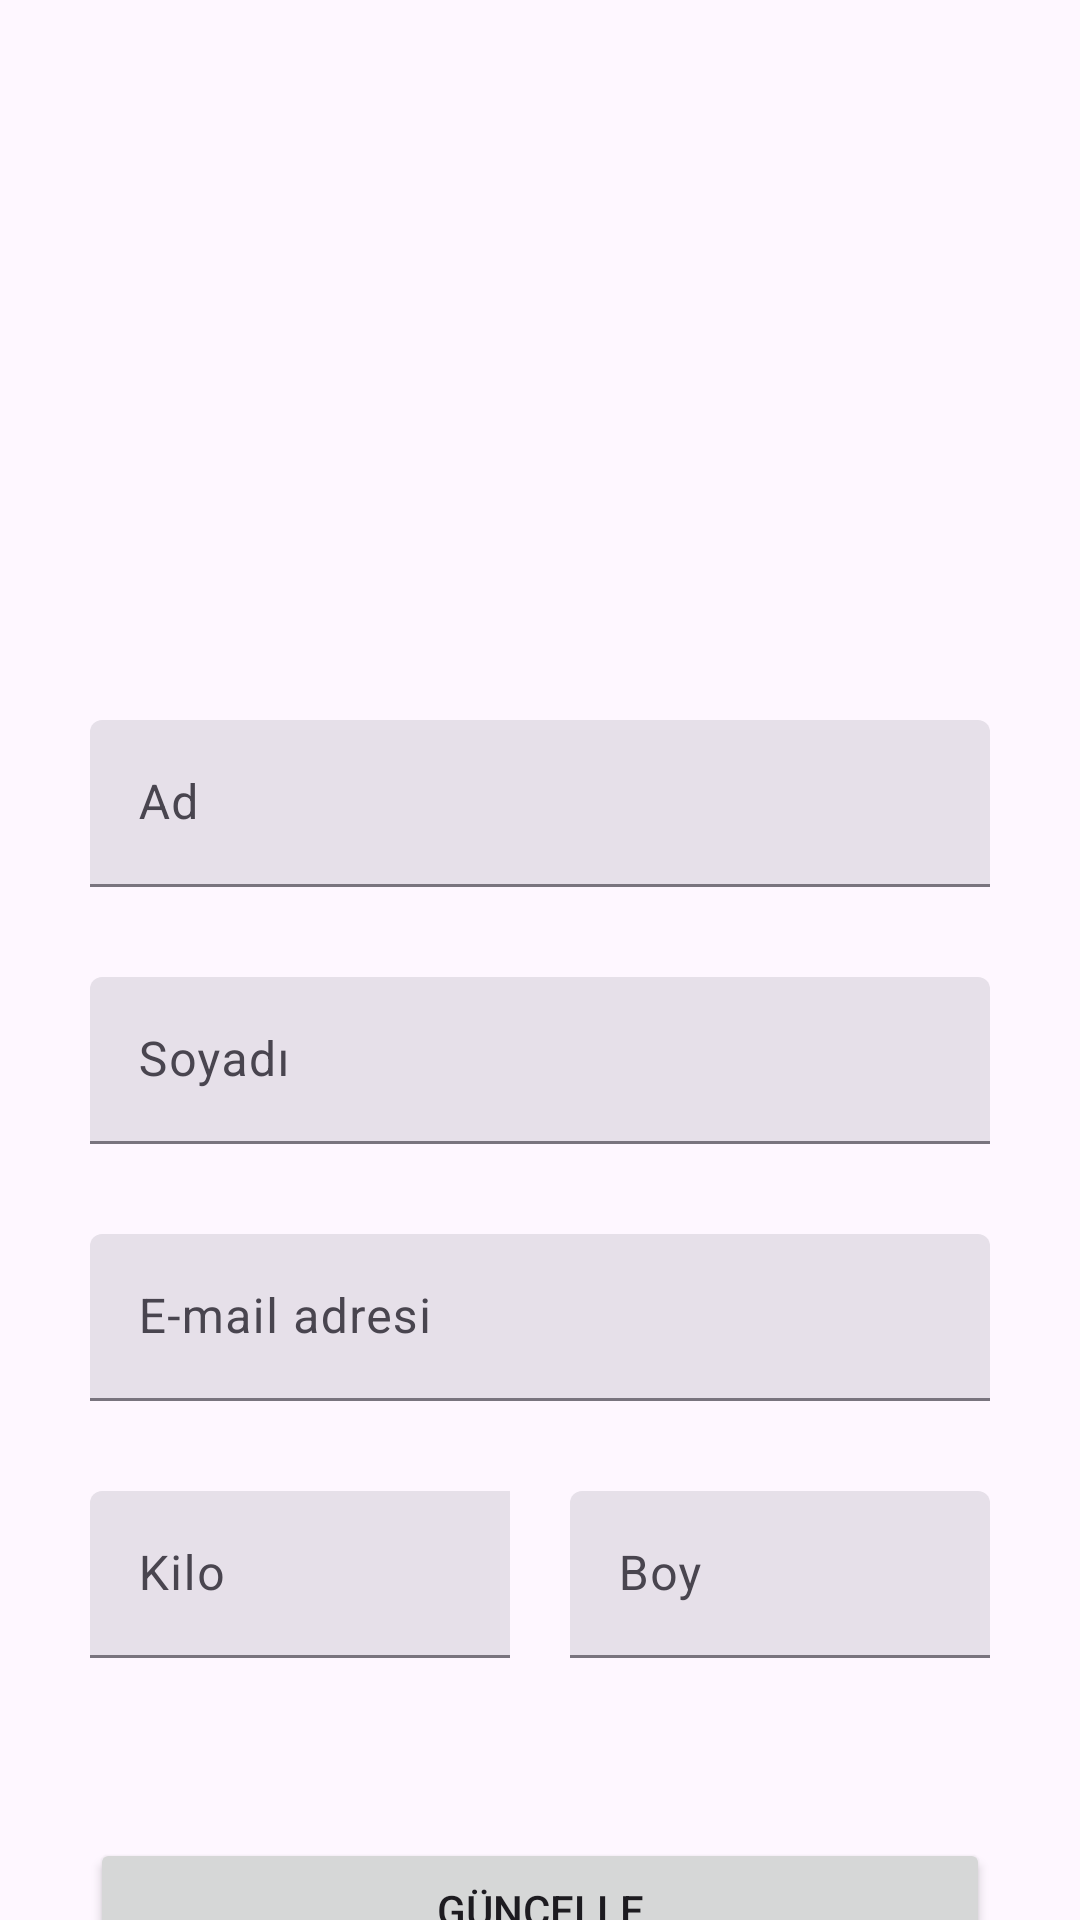

Here is an Android app screen rendered from its layout file. Give the layout XML and the strings, colors and styles it references.
<!-- AndroidManifest.xml: application theme Theme.LifeFit -->
<!-- res/layout/fragment_profile.xml -->
<?xml version="1.0" encoding="utf-8"?>

<androidx.constraintlayout.widget.ConstraintLayout xmlns:android="http://schemas.android.com/apk/res/android"
    xmlns:app="http://schemas.android.com/apk/res-auto"
    xmlns:tools="http://schemas.android.com/tools"
    android:id="@+id/signup"
    android:layout_width="match_parent"
    android:layout_height="match_parent"
    tools:context=".fragments.ProfileFragment">

    <com.google.android.material.textfield.TextInputLayout
        android:id="@+id/firstNameTextField"
        style="?attr/textInputFilledStyle"
        android:layout_width="wrap_content"
        android:layout_height="wrap_content"
        android:layout_marginTop="240dp"
        android:hint="@string/first_name_label"
        app:layout_constraintEnd_toEndOf="parent"
        app:layout_constraintStart_toStartOf="parent"
        app:layout_constraintTop_toTopOf="parent">

        <com.google.android.material.textfield.TextInputEditText
            android:id="@+id/firstNameInput"
            android:layout_width="300dp"
            android:layout_height="wrap_content"
            android:inputType="textMultiLine" />
    </com.google.android.material.textfield.TextInputLayout>

    <com.google.android.material.textfield.TextInputLayout
        android:id="@+id/lastNameTextField"
        style="?attr/textInputFilledStyle"
        android:layout_width="wrap_content"
        android:layout_height="wrap_content"
        android:layout_marginTop="30dp"
        android:hint="@string/last_name_label"
        app:layout_constraintEnd_toEndOf="@+id/firstNameTextField"
        app:layout_constraintStart_toStartOf="@+id/firstNameTextField"
        app:layout_constraintTop_toBottomOf="@+id/firstNameTextField">

        <com.google.android.material.textfield.TextInputEditText
            android:id="@+id/lastNameInput"
            android:layout_width="300dp"
            android:layout_height="wrap_content"
            android:inputType="textMultiLine" />
    </com.google.android.material.textfield.TextInputLayout>

    <com.google.android.material.textfield.TextInputLayout
        android:id="@+id/emailTextField"
        style="?attr/textInputFilledStyle"
        android:layout_width="0dp"
        android:layout_height="wrap_content"
        android:layout_marginTop="30dp"
        android:hint="@string/email_label"
        app:layout_constraintEnd_toEndOf="@+id/lastNameTextField"
        app:layout_constraintHorizontal_bias="1.0"
        app:layout_constraintStart_toStartOf="@+id/lastNameTextField"
        app:layout_constraintTop_toBottomOf="@+id/lastNameTextField">

        <com.google.android.material.textfield.TextInputEditText
            android:id="@+id/emailInput"
            android:layout_width="300dp"
            android:layout_height="wrap_content" />
    </com.google.android.material.textfield.TextInputLayout>


    <com.google.android.material.textfield.TextInputLayout
        android:id="@+id/weightTextField"
        style="?attr/textInputFilledStyle"
        android:layout_width="140dp"
        android:layout_height="wrap_content"
        android:layout_marginTop="30dp"
        android:hint="@string/weight_label"
        app:layout_constraintStart_toStartOf="@+id/emailTextField"
        app:layout_constraintTop_toBottomOf="@+id/emailTextField">

        <com.google.android.material.textfield.TextInputEditText
            android:id="@+id/weightInput"
            android:layout_width="300dp"
            android:layout_height="wrap_content" />

    </com.google.android.material.textfield.TextInputLayout>

    <com.google.android.material.textfield.TextInputLayout
        android:id="@+id/sizeTextField"
        style="?attr/textInputFilledStyle"
        android:layout_width="140dp"
        android:layout_height="wrap_content"
        android:layout_marginTop="30dp"
        android:hint="@string/size_label"
        app:layout_constraintEnd_toEndOf="@+id/emailTextField"
        app:layout_constraintTop_toBottomOf="@+id/emailTextField">

        <com.google.android.material.textfield.TextInputEditText
            android:id="@+id/sizeInput"
            android:layout_width="match_parent"
            android:layout_height="wrap_content" />
    </com.google.android.material.textfield.TextInputLayout>

    <Button
        android:id="@+id/updateButton"
        android:layout_width="0dp"
        android:layout_height="48dp"
        android:layout_marginTop="60dp"
        android:text="@string/update_button_text"
        android:textSize="14sp"
        app:layout_constraintBottom_toTopOf="@+id/updateResult"
        app:layout_constraintEnd_toEndOf="@+id/emailTextField"
        app:layout_constraintHorizontal_bias="0.0"
        app:layout_constraintStart_toStartOf="@+id/emailTextField"
        app:layout_constraintTop_toBottomOf="@+id/weightTextField"
        app:layout_constraintVertical_bias="0.0" />

    <Button
        android:id="@+id/deleteButton"
        android:layout_width="140dp"
        android:layout_height="wrap_content"
        android:layout_marginTop="35dp"
        android:backgroundTint="#E35D5D"
        android:text="@string/delete_account_text"
        android:textColor="@color/white"
        app:layout_constraintEnd_toEndOf="@+id/weightTextField"
        app:layout_constraintStart_toStartOf="@+id/updateButton"
        app:layout_constraintTop_toBottomOf="@+id/updateButton" />

    <Button
        android:id="@+id/logoutButton"
        android:layout_width="140dp"
        android:layout_height="wrap_content"
        android:layout_marginTop="35dp"
        android:backgroundTint="#42509F"
        android:text="@string/logout_text"
        android:textColor="@color/white"
        app:layout_constraintEnd_toEndOf="@+id/updateButton"
        app:layout_constraintHorizontal_bias="1.0"
        app:layout_constraintStart_toStartOf="@+id/sizeTextField"
        app:layout_constraintTop_toBottomOf="@+id/updateButton" />


    <TextView
        android:id="@+id/updateResult"
        android:layout_width="wrap_content"
        android:layout_height="wrap_content"
        android:lineHeight="24sp"
        android:textAlignment="center"
        android:textSize="16sp"
        android:textStyle="bold"
        app:layout_constraintBottom_toBottomOf="parent"
        app:layout_constraintEnd_toEndOf="parent"
        app:layout_constraintHorizontal_bias="0.501"
        app:layout_constraintStart_toStartOf="parent" />

    <com.google.android.material.progressindicator.LinearProgressIndicator
        android:id="@+id/registerProgressIndicator"
        android:layout_width="match_parent"
        android:layout_height="wrap_content"
        android:indeterminate="true"
        android:visibility="gone"
        app:layout_constraintBottom_toBottomOf="parent" />



</androidx.constraintlayout.widget.ConstraintLayout>
<!-- resources referenced by this layout -->
<resources>
  <color name="white">#FFFFFFFF</color>
  <string name="delete_account_text">Hesap sil</string>
  <string name="email_label">E-mail adresi</string>
  <string name="first_name_label">Ad</string>&gt;
  <string name="last_name_label">Soyadı</string>
  <string name="logout_text">Çıkış yap</string>
  <string name="size_label">Boy</string>
  <string name="update_button_text">Güncelle</string>
  <string name="weight_label">Kilo</string>
  <style name="Theme.LifeFit" parent="Base.Theme.LifeFit" />
  <style name="Base.Theme.LifeFit" parent="Theme.Material3.DayNight.NoActionBar">
          
          
      </style>
</resources>
